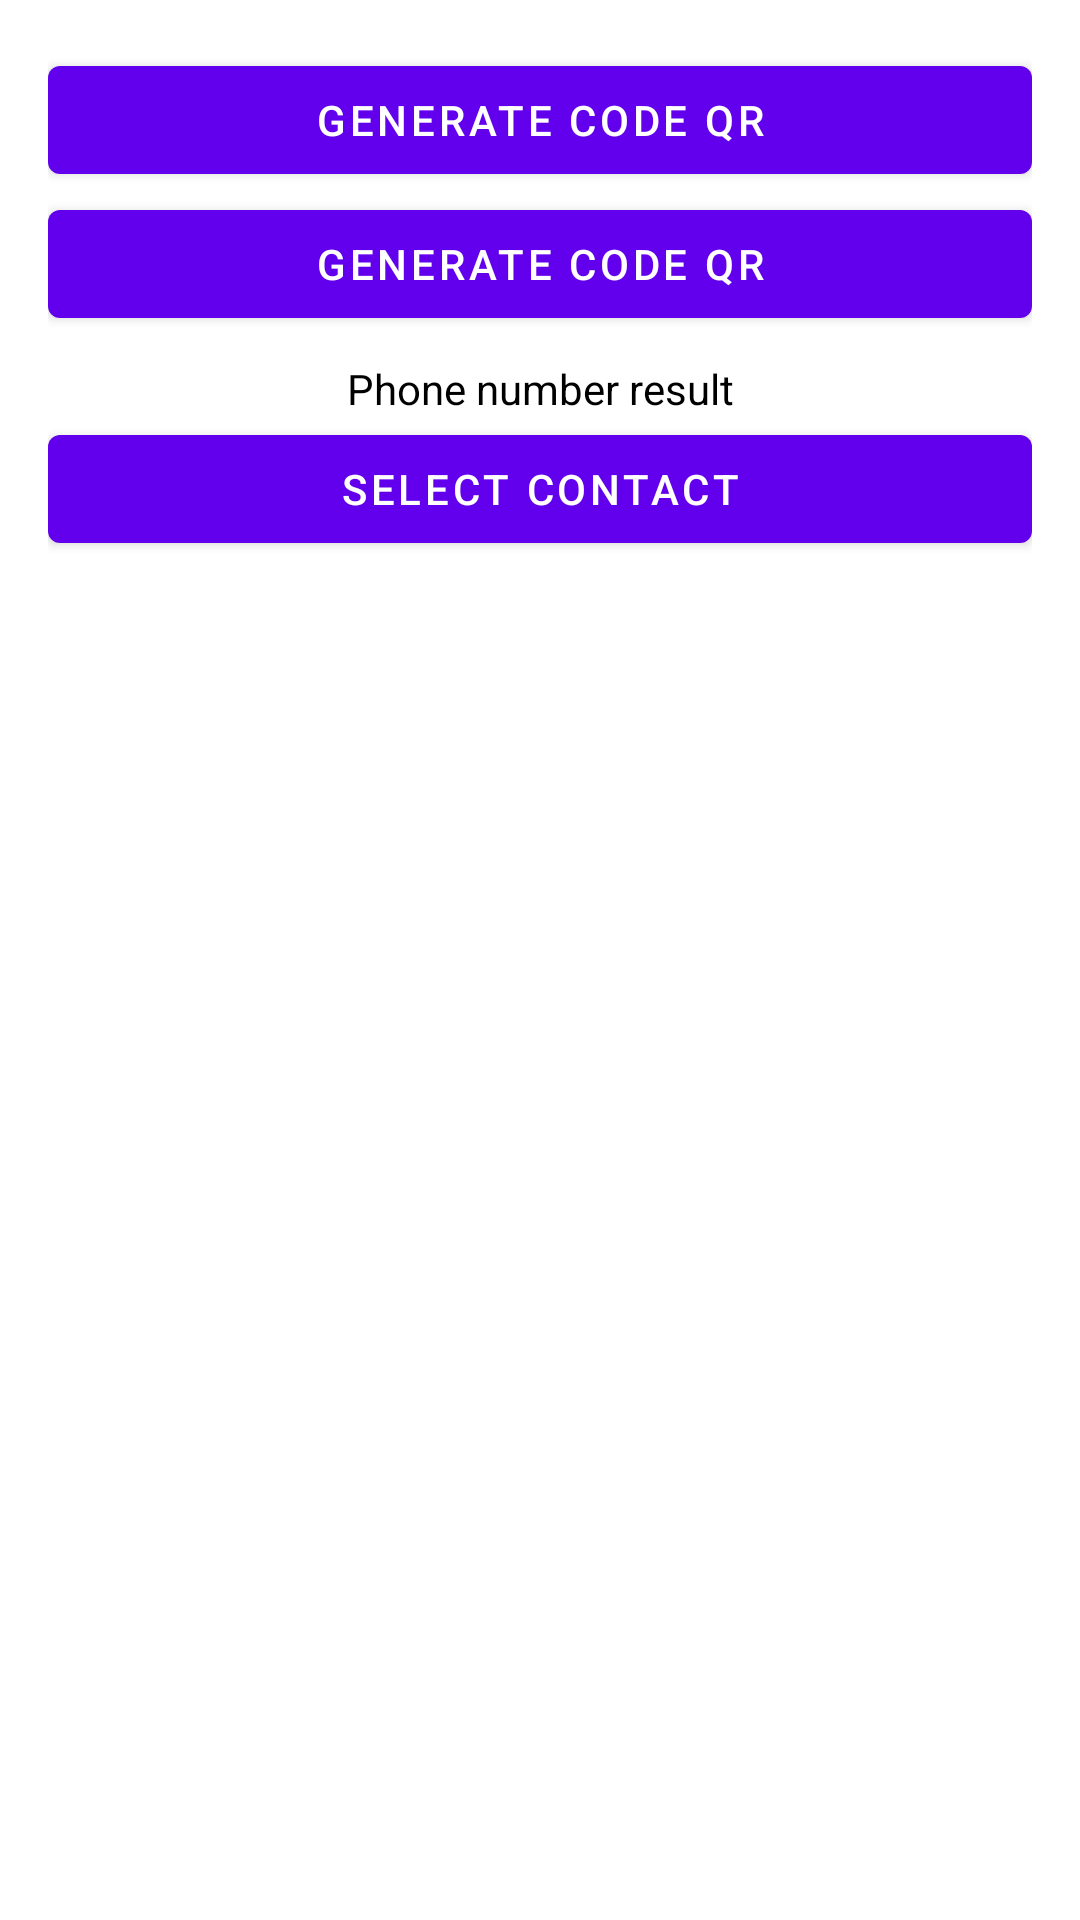

Write the Android layout XML for this screen, with the resource values it uses.
<!-- AndroidManifest.xml: application theme Theme.ExampleFunction -->
<!-- res/layout/activity_main.xml -->
<?xml version="1.0" encoding="utf-8"?>
<layout xmlns:android="http://schemas.android.com/apk/res/android"
    xmlns:app="http://schemas.android.com/apk/res-auto"
    xmlns:tools="http://schemas.android.com/tools">

    <data>

    </data>

    <androidx.constraintlayout.widget.ConstraintLayout
        android:layout_width="match_parent"
        android:layout_height="match_parent"
        tools:context=".MainActivity"
        android:padding="16dp">

        <com.google.android.material.button.MaterialButton
            android:id="@+id/mbGenerateQRCode"
            android:layout_width="match_parent"
            android:layout_height="wrap_content"
            android:text="@string/generate_code_qr"
            app:layout_constraintTop_toTopOf="parent" />

        <com.google.android.material.button.MaterialButton
            android:id="@+id/mbScanner"
            android:layout_width="match_parent"
            android:layout_height="wrap_content"
            android:text="@string/generate_code_qr"
            app:layout_constraintTop_toBottomOf="@id/mbGenerateQRCode"/>

        <com.google.android.material.button.MaterialButton
            android:id="@+id/mbGetContact"
            android:layout_width="match_parent"
            android:layout_height="wrap_content"
            android:text="@string/get_contact"
            app:layout_constraintTop_toBottomOf="@+id/tvPhone"
            tools:layout_editor_absoluteX="16dp" />

        <TextView
            android:id="@+id/tvPhone"
            android:layout_width="wrap_content"
            android:layout_height="wrap_content"
            android:layout_marginTop="8dp"
            android:text="@string/phone_number_result"
            android:textColor="#000000"
            app:layout_constraintEnd_toEndOf="@+id/mbScanner"
            app:layout_constraintStart_toStartOf="@+id/mbScanner"
            app:layout_constraintTop_toBottomOf="@+id/mbScanner" />

    </androidx.constraintlayout.widget.ConstraintLayout>
</layout>
<!-- resources referenced by this layout -->
<resources>
  <string name="generate_code_qr">Generate Code QR</string>
  <string name="get_contact">Select Contact</string>
  <string name="phone_number_result">Phone number result</string>
  <style name="Theme.ExampleFunction" parent="Theme.MaterialComponents.DayNight.DarkActionBar">
          
          <item name="colorPrimary">@color/purple_500</item>
          <item name="colorPrimaryVariant">@color/purple_700</item>
          <item name="colorOnPrimary">@color/white</item>
          
          <item name="colorSecondary">@color/teal_200</item>
          <item name="colorSecondaryVariant">@color/teal_700</item>
          <item name="colorOnSecondary">@color/black</item>
          
          <item name="android:statusBarColor" tools:targetApi="l">?attr/colorPrimaryVariant</item>
          
      </style>
  <!-- not gathered from this repository: default colours our renderer supplied (Android Studio template values) -->
  <color name="purple_500">#FF6200EE</color>
  <color name="purple_700">#FF3700B3</color>
  <color name="teal_200">#FF03DAC5</color>
  <color name="teal_700">#FF018786</color>
  <color name="black">#FF000000</color>
  <color name="white">#FFFFFFFF</color>
</resources>
